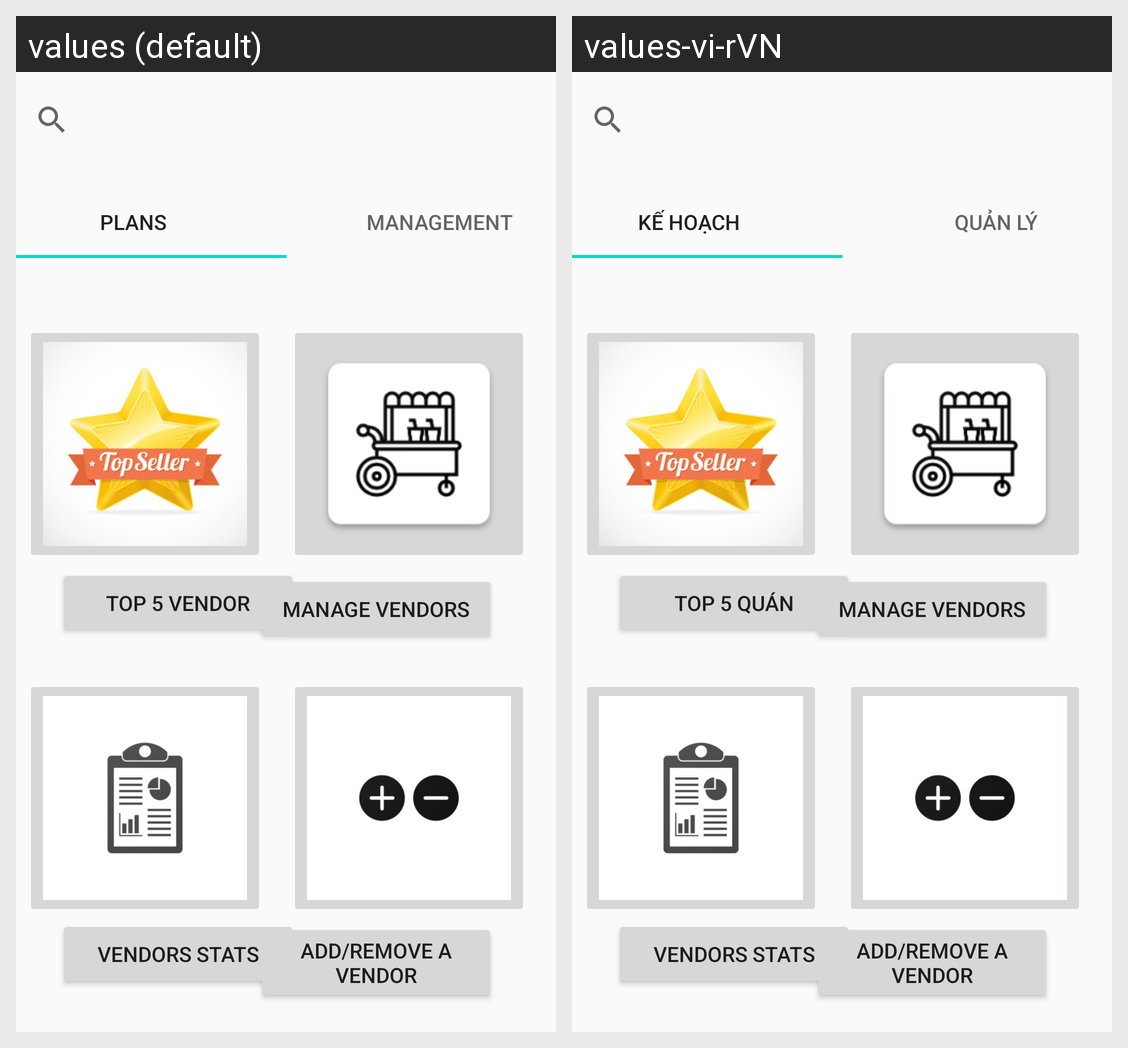

For this localized Android screen grid, give each drawn string resource with its value in every locale shown.
Android screen res/layout/activity_manager.xml rendered under 2 locales, left to right: values (default), values-vi-rVN. Device: Nexus 5 (rendered at 1080×1920; each locale shown at half size, 540×960, under a caption strip naming it); theme AppTheme.
Strings drawn on this screen, with the default value and each locale's value (text and hints the layout hard-codes, and strings that could not be matched under every locale, appear in the picture but are not listed):

plans
  values: PLANS
  values-vi-rVN: Kế hoạch

management
  values: MANAGEMENT
  values-vi-rVN: Quản lý

top_5_vendor
  values: TOP 5 VENDOR
  values-vi-rVN: Top 5 quán

manage_button
  values: MANAGE VENDORS
  values-vi-rVN: MANAGE VENDORS  [not translated; the default value is used]

vendors_stats
  values: VENDORS STATS
  values-vi-rVN: VENDORS STATS  [not translated; the default value is used]

add_remove_a_vendor
  values: ADD/REMOVE A VENDOR
  values-vi-rVN: ADD/REMOVE A VENDOR  [not translated; the default value is used]
